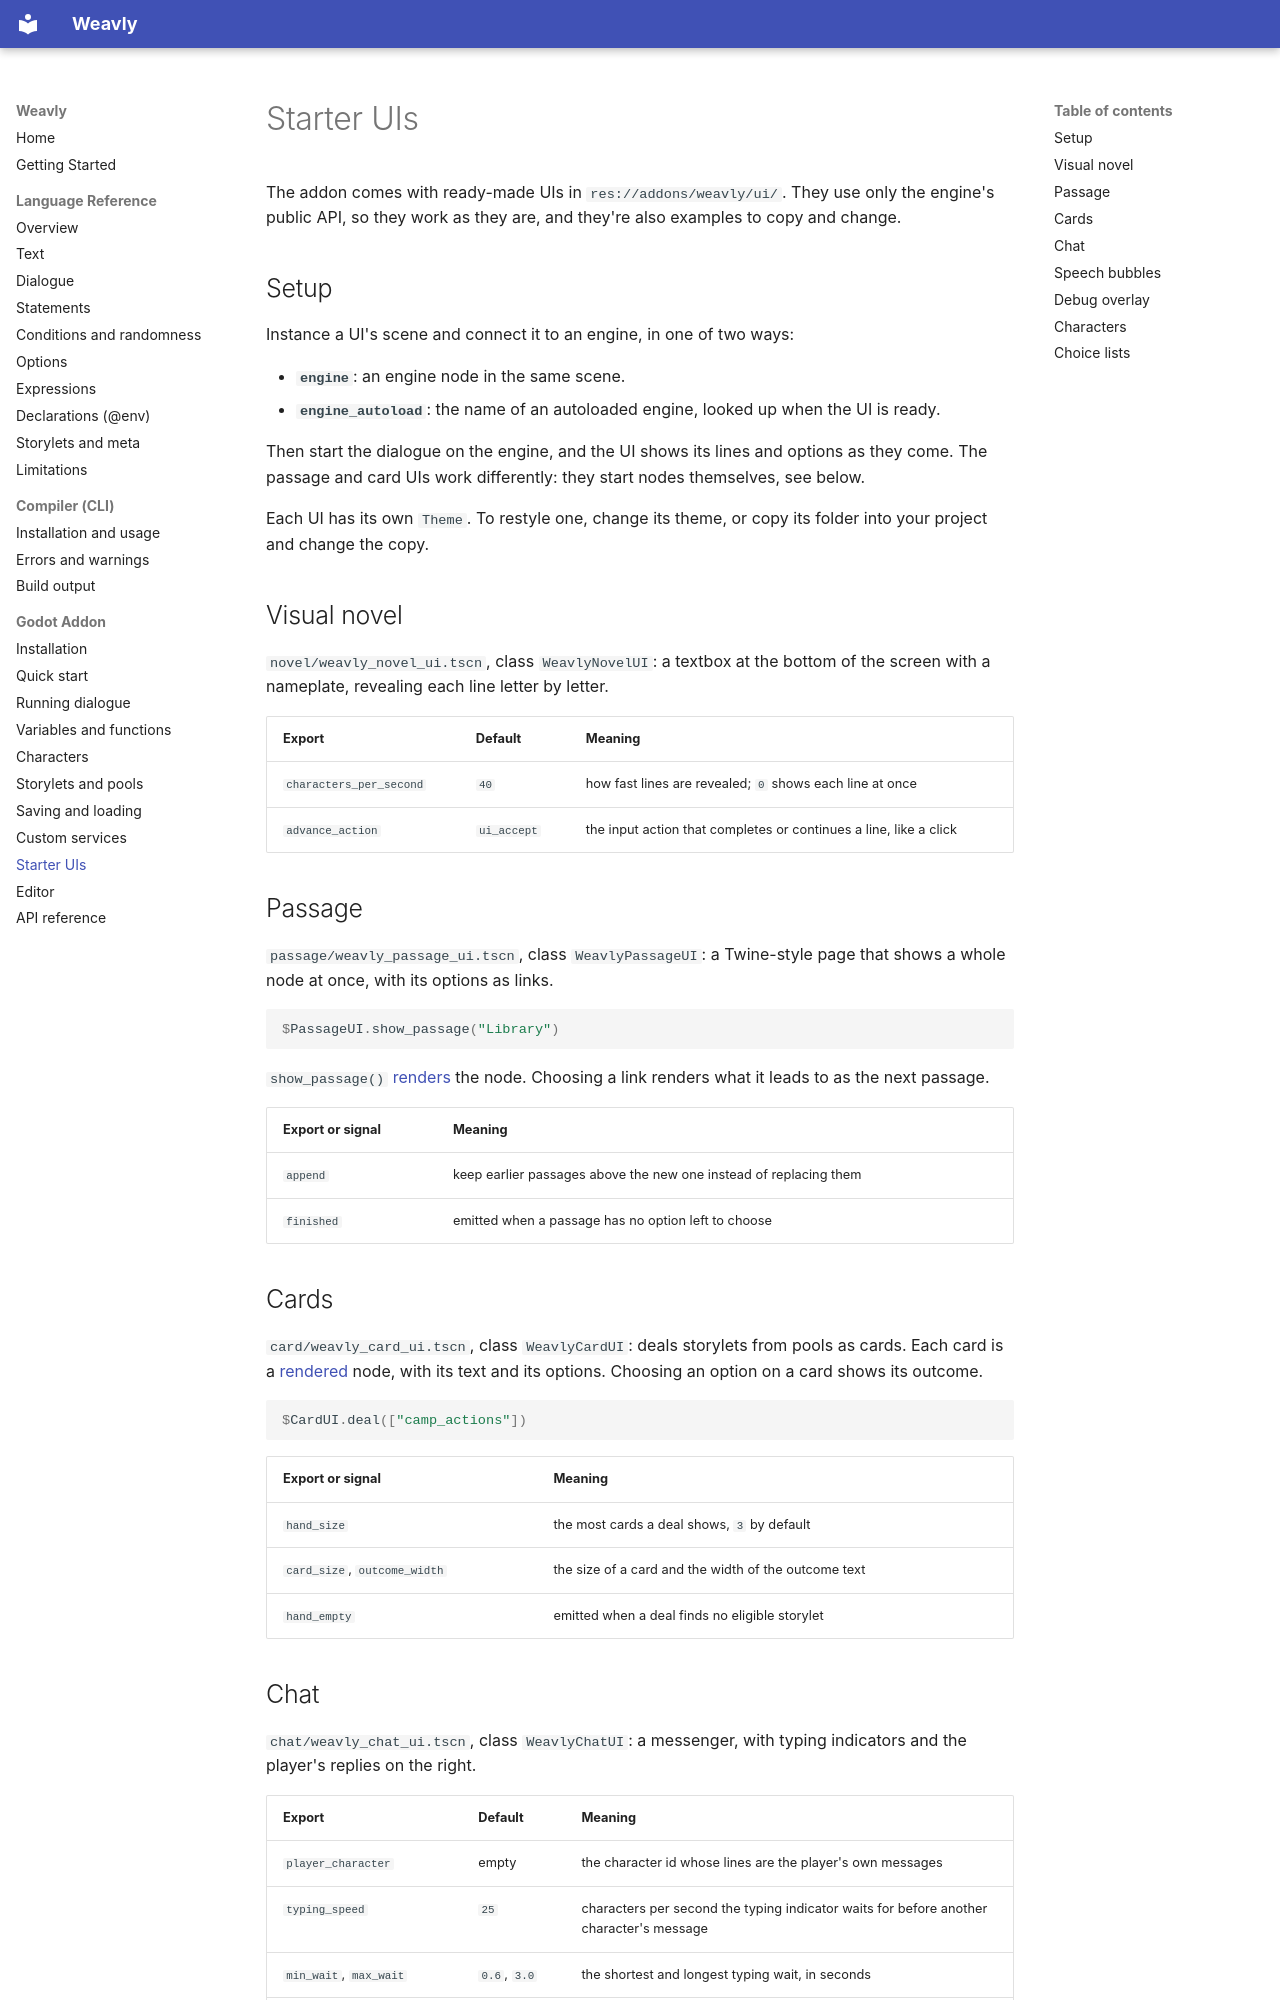

repository: weavly-lang/weavly-docs · page: godot/ui/index.html · generator: mkdocs

# Starter UIs

The addon comes with ready-made UIs in `res://addons/weavly/ui/`. They use only the engine's public API, so they work as they are, and they're also examples to copy and change.

## Setup

Instance a UI's scene and connect it to an engine, in one of two ways:

- **`engine`**: an engine node in the same scene.
- **`engine_autoload`**: the name of an autoloaded engine, looked up when the UI is ready.

Then start the dialogue on the engine, and the UI shows its lines and options as they come. The passage and card UIs work differently: they start nodes themselves, see below.

Each UI has its own `Theme`. To restyle one, change its theme, or copy its folder into your project and change the copy.

## Visual novel

`novel/weavly_novel_ui.tscn`, class `WeavlyNovelUI`: a textbox at the bottom of the screen with a nameplate, revealing each line letter by letter.

| Export | Default | Meaning |
|---|---|---|
| `characters_per_second` | `40` | how fast lines are revealed; `0` shows each line at once |
| `advance_action` | `ui_accept` | the input action that completes or continues a line, like a click |

## Passage

`passage/weavly_passage_ui.tscn`, class `WeavlyPassageUI`: a Twine-style page that shows a whole node at once, with its options as links.

```gdscript
$PassageUI.show_passage("Library")
```

`show_passage()` [renders](engine.md#rendering-a-whole-node) the node. Choosing a link renders what it leads to as the next passage.

| Export or signal | Meaning |
|---|---|
| `append` | keep earlier passages above the new one instead of replacing them |
| `finished` | emitted when a passage has no option left to choose |

## Cards

`card/weavly_card_ui.tscn`, class `WeavlyCardUI`: deals storylets from pools as cards. Each card is a [rendered](engine.md#rendering-a-whole-node) node, with its text and its options. Choosing an option on a card shows its outcome.

```gdscript
$CardUI.deal(["camp_actions"])
```

| Export or signal | Meaning |
|---|---|
| `hand_size` | the most cards a deal shows, `3` by default |
| `card_size`, `outcome_width` | the size of a card and the width of the outcome text |
| `hand_empty` | emitted when a deal finds no eligible storylet |
